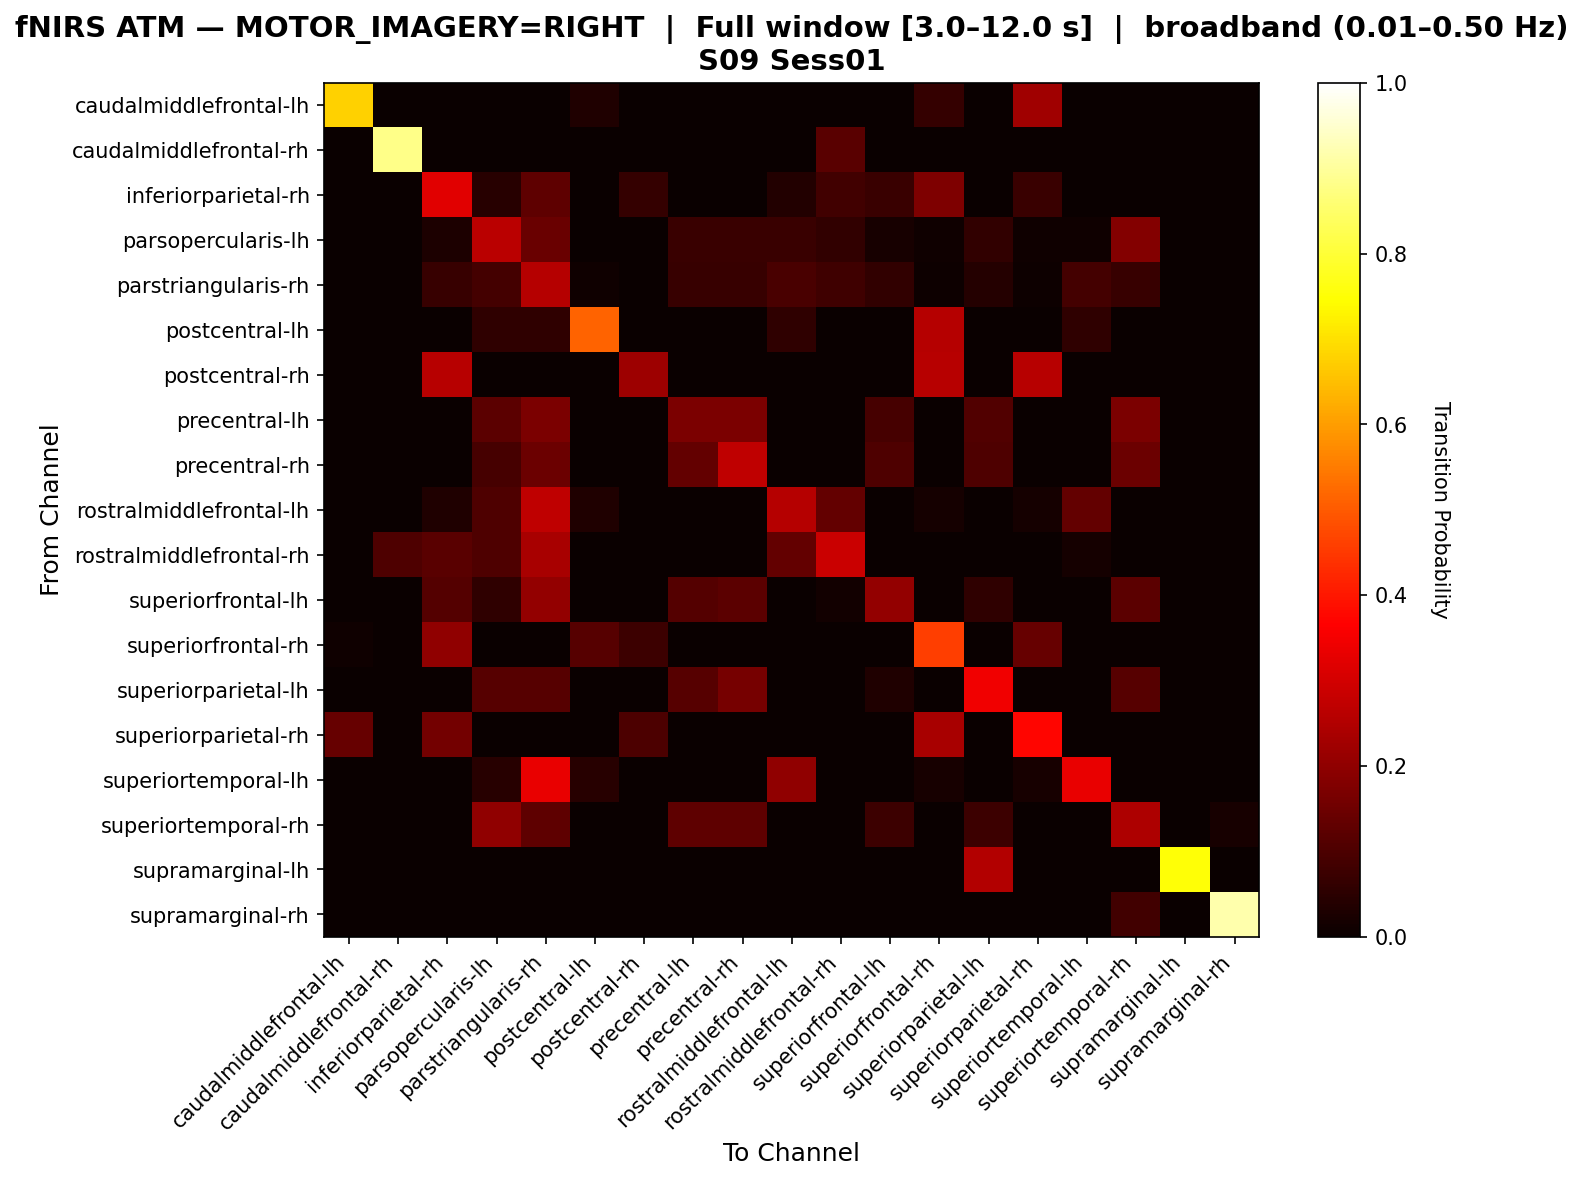

The table this chart was drawn from, first rows:
, caudalmiddlefrontal-lh, caudalmiddlefrontal-rh, inferiorparietal-rh, parsopercularis-lh, parstriangularis-rh, postcentral-lh, postcentral-rh, precentral-lh, precentral-rh, rostralmiddlefrontal-lh, rostralmiddlefrontal-rh, superiorfrontal-lh, superiorfrontal-rh, superiorparietal-lh, superiorparietal-rh, superiortemporal-lh, superiortemporal-rh, supramarginal-lh, supramarginal-rh
caudalmiddlefrontal-lh, 0.6774, 0.0, 0.0, 0.0, 0.0, 0.03226, 0.0, 0.0, 0.0, 0.0, 0.0, 0.0, 0.06452, 0.0, 0.2258, 0.0, 0.0, 0.0, 0.0
caudalmiddlefrontal-rh, 0.0, 0.8824, 0.0, 0.0, 0.0, 0.0, 0.0, 0.0, 0.0, 0.0, 0.1176, 0.0, 0.0, 0.0, 0.0, 0.0, 0.0, 0.0, 0.0
inferiorparietal-rh, 0.0, 0.0, 0.3211, 0.04587, 0.1284, 0.0, 0.06422, 0.0, 0.0, 0.0367, 0.08257, 0.07339, 0.1743, 0.0, 0.07339, 0.0, 0.0, 0.0, 0.0
parsopercularis-lh, 0.0, 0.0, 0.0303, 0.2626, 0.1414, 0.0, 0.0, 0.07071, 0.07071, 0.07071, 0.06061, 0.0202, 0.0101, 0.06061, 0.0101, 0.0101, 0.1818, 0.0, 0.0
parstriangularis-rh, 0.0, 0.0, 0.06704, 0.08939, 0.257, 0.01117, 0.0, 0.06704, 0.06704, 0.09497, 0.07821, 0.06145, 0.005587, 0.03911, 0.005587, 0.08939, 0.06704, 0.0, 0.0
postcentral-lh, 0.0, 0.0, 0.0, 0.05714, 0.05714, 0.5143, 0.0, 0.0, 0.0, 0.05714, 0.0, 0.0, 0.2571, 0.0, 0.0, 0.05714, 0.0, 0.0, 0.0
postcentral-rh, 0.0, 0.0, 0.2593, 0.0, 0.0, 0.0, 0.2222, 0.0, 0.0, 0.0, 0.0, 0.0, 0.2593, 0.0, 0.2593, 0.0, 0.0, 0.0, 0.0
precentral-lh, 0.0, 0.0, 0.0, 0.1231, 0.1692, 0.0, 0.0, 0.1692, 0.1692, 0.0, 0.0, 0.09231, 0.0, 0.1077, 0.0, 0.0, 0.1692, 0.0, 0.0
precentral-rh, 0.0, 0.0, 0.0, 0.09091, 0.1477, 0.0, 0.0, 0.1364, 0.2727, 0.0, 0.0, 0.1023, 0.0, 0.1023, 0.0, 0.0, 0.1477, 0.0, 0.0
rostralmiddlefrontal-lh, 0.0, 0.0, 0.0339, 0.1017, 0.2712, 0.0339, 0.0, 0.0, 0.0, 0.2542, 0.1356, 0.0, 0.01695, 0.0, 0.01695, 0.1356, 0.0, 0.0, 0.0
rostralmiddlefrontal-rh, 0.0, 0.1017, 0.1186, 0.1017, 0.2373, 0.0, 0.0, 0.0, 0.0, 0.1356, 0.2881, 0.0, 0.0, 0.0, 0.0, 0.01695, 0.0, 0.0, 0.0
superiorfrontal-lh, 0.0, 0.0, 0.1096, 0.05479, 0.2055, 0.0, 0.0, 0.1096, 0.1233, 0.0, 0.0137, 0.2055, 0.0, 0.05479, 0.0, 0.0, 0.1233, 0.0, 0.0
superiorfrontal-rh, 0.01064, 0.0, 0.2021, 0.0, 0.0, 0.117, 0.07447, 0.0, 0.0, 0.0, 0.0, 0.0, 0.4574, 0.0, 0.1383, 0.0, 0.0, 0.0, 0.0
superiorparietal-lh, 0.0, 0.0, 0.0, 0.1148, 0.1148, 0.0, 0.0, 0.1148, 0.1639, 0.0, 0.0, 0.03279, 0.0, 0.3443, 0.0, 0.0, 0.1148, 0.0, 0.0
superiorparietal-rh, 0.1373, 0.0, 0.1569, 0.0, 0.0, 0.0, 0.09804, 0.0, 0.0, 0.0, 0.0, 0.0, 0.2353, 0.0, 0.3725, 0.0, 0.0, 0.0, 0.0
superiortemporal-lh, 0.0, 0.0, 0.0, 0.04444, 0.3333, 0.04444, 0.0, 0.0, 0.0, 0.2, 0.0, 0.0, 0.02222, 0.0, 0.02222, 0.3333, 0.0, 0.0, 0.0
superiortemporal-rh, 0.0, 0.0, 0.0, 0.2021, 0.1277, 0.0, 0.0, 0.1277, 0.1277, 0.0, 0.0, 0.07447, 0.0, 0.07447, 0.0, 0.0, 0.2447, 0.0, 0.02128
supramarginal-lh, 0.0, 0.0, 0.0, 0.0, 0.0, 0.0, 0.0, 0.0, 0.0, 0.0, 0.0, 0.0, 0.0, 0.25, 0.0, 0.0, 0.0, 0.75, 0.0
supramarginal-rh, 0.0, 0.0, 0.0, 0.0, 0.0, 0.0, 0.0, 0.0, 0.0, 0.0, 0.0, 0.0, 0.0, 0.0, 0.0, 0.0, 0.08333, 0.0, 0.9167
